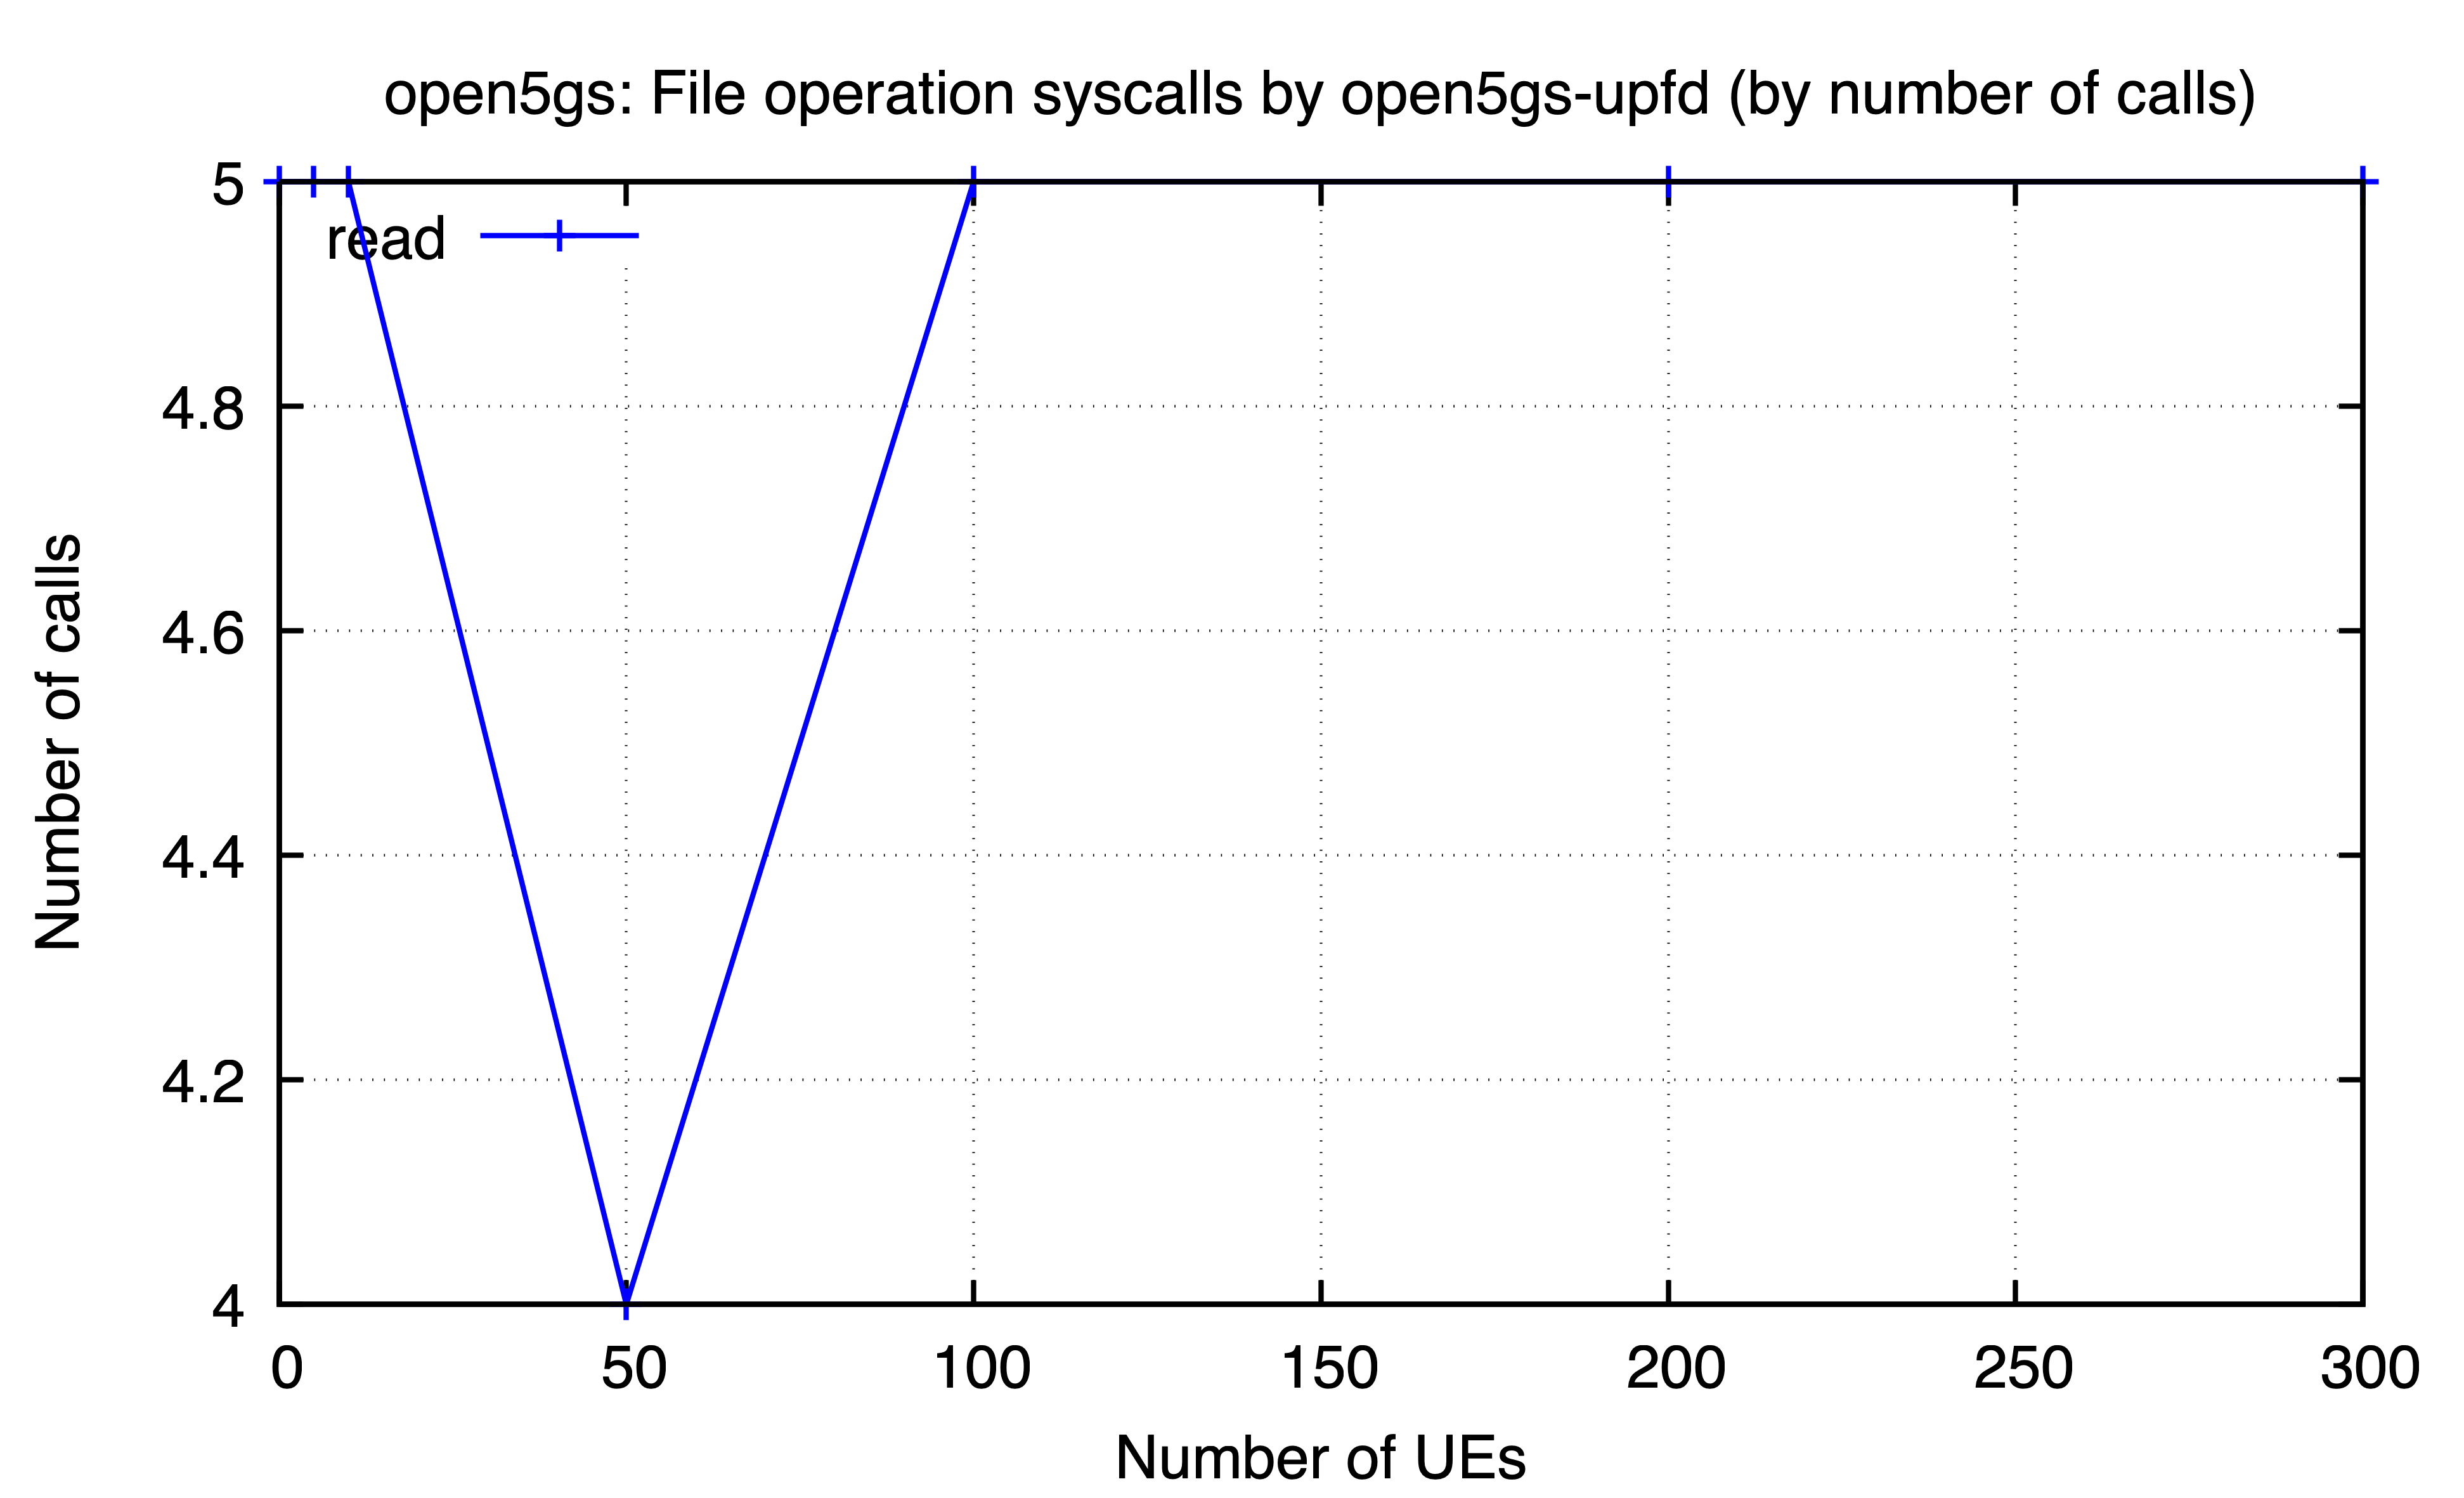

Data behind this chart, as committed beside it:
ues, read
0, 5
5, 5
10, 5
50, 4
100, 5
200, 5
300, 5
